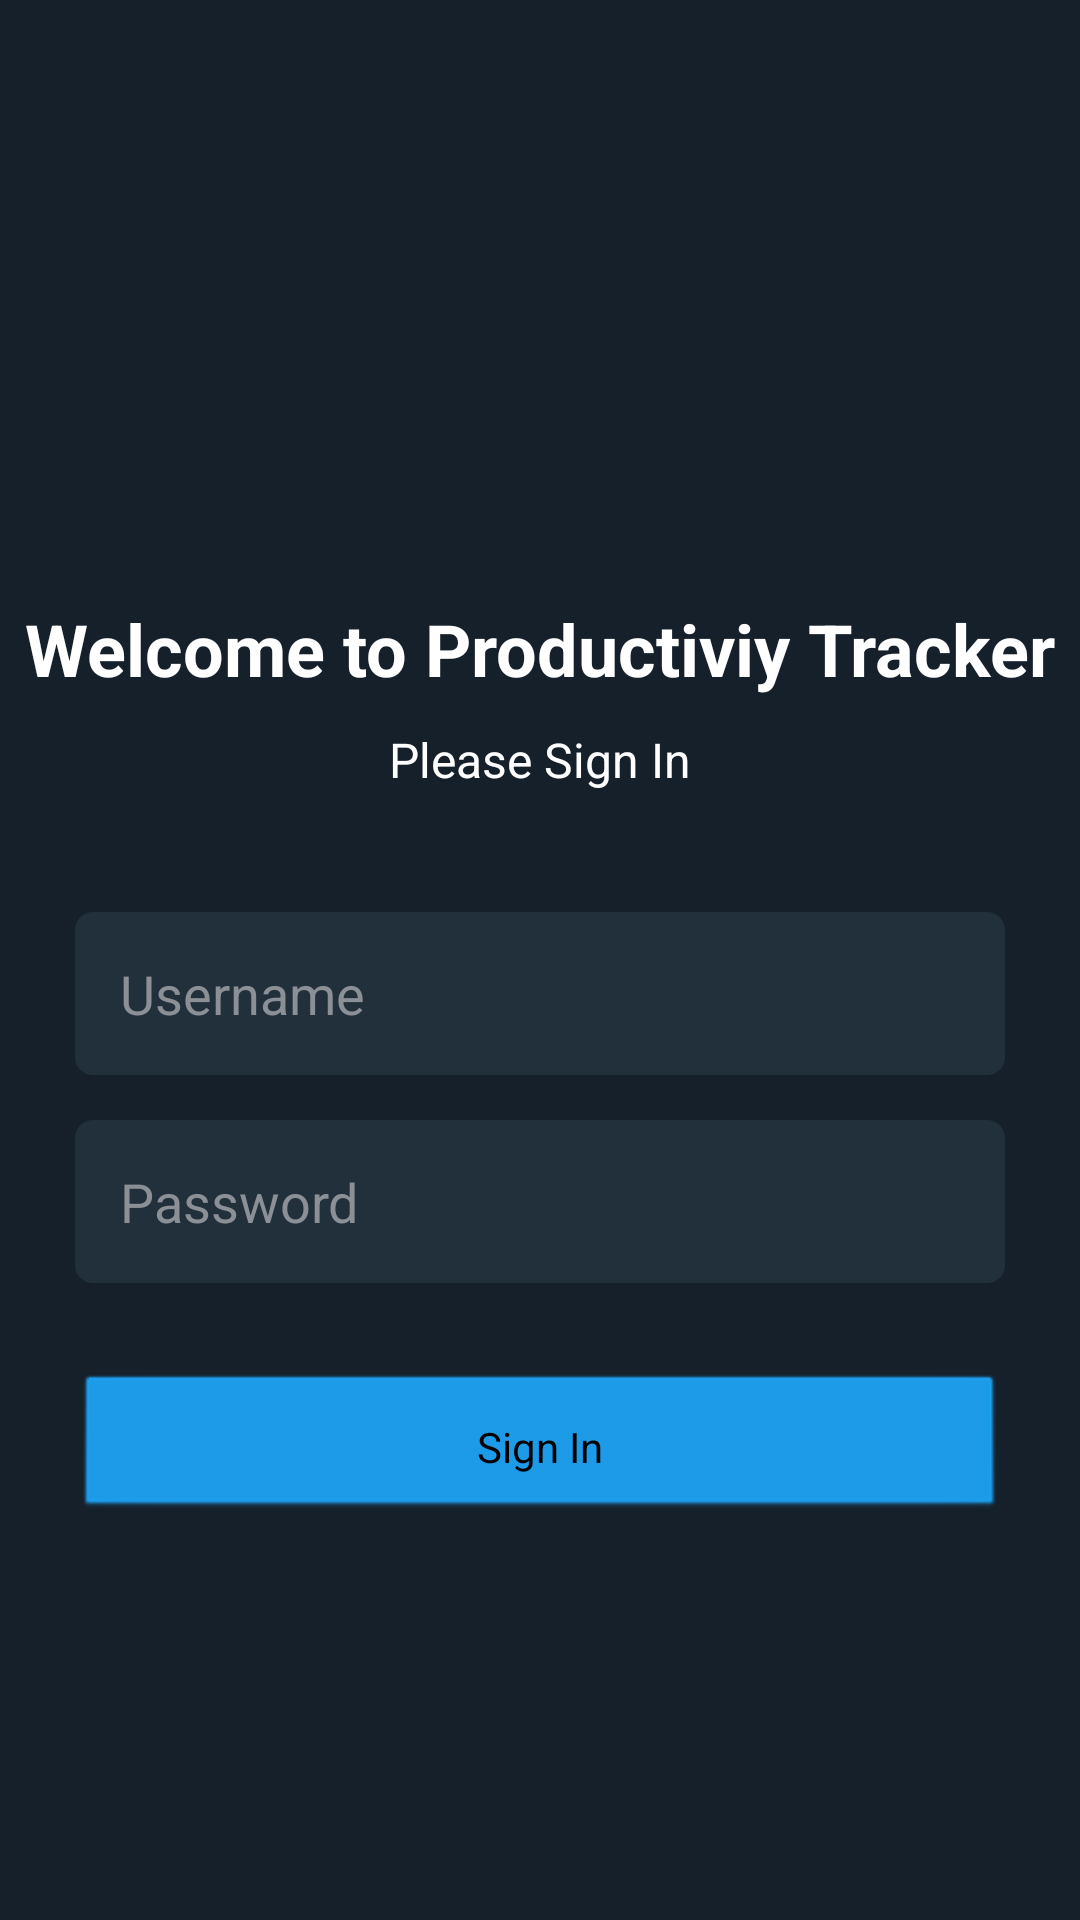

Android layout source for this screen:
<!-- AndroidManifest.xml: application theme Theme.ProductivityTracker -->
<!-- res/layout/login_activity.xml -->
<?xml version="1.0" encoding="utf-8"?>
<androidx.constraintlayout.widget.ConstraintLayout xmlns:android="http://schemas.android.com/apk/res/android"
    xmlns:app="http://schemas.android.com/apk/res-auto"
    xmlns:tools="http://schemas.android.com/tools"
    android:layout_width="match_parent"
    android:layout_height="match_parent"
    android:background="#15202B"
    android:theme="@android:style/Theme.Black.NoTitleBar"
    tools:context=".LoginActivity"
    >

    <TextView
        android:id="@+id/textView"
        android:layout_width="wrap_content"
        android:layout_height="wrap_content"
        android:text="Welcome to Productiviy Tracker"
        android:textColor="@color/white"
        android:textSize="24dp"
        android:textStyle="bold"
        app:layout_constraintEnd_toEndOf="parent"
        app:layout_constraintHorizontal_bias="0.497"
        app:layout_constraintLeft_toLeftOf="parent"
        app:layout_constraintRight_toRightOf="parent"
        app:layout_constraintStart_toStartOf="parent"
        app:layout_constraintTop_toTopOf="parent"
        android:layout_marginTop="200dp"/>

    <TextView
        android:id="@+id/please_sign_in_text"
        android:layout_width="match_parent"
        android:layout_height="wrap_content"
        android:text="Please Sign In"
        android:textSize="16dp"
        android:textAlignment="center"
        android:textColor="@color/white"
        android:layout_marginTop="10dp"
        app:layout_constraintTop_toBottomOf="@+id/textView" />


    <EditText
        android:id="@+id/username_input"
        android:layout_width="match_parent"
        android:layout_height="wrap_content"
        android:layout_marginHorizontal="25dp"
        android:ems="10"
        android:hint="Username"
        android:textColorHint="#8B8F96"
        android:textColor="@color/white"
        android:padding="15dp"
        android:background="@drawable/rounded_grey_box"
        app:layout_constraintEnd_toEndOf="parent"
        app:layout_constraintHorizontal_bias="0.447"
        app:layout_constraintStart_toStartOf="parent"
        android:layout_marginTop="40dp"
        app:layout_constraintTop_toBottomOf="@+id/please_sign_in_text" />

    <EditText
        android:id="@+id/password_input"
        android:layout_width="match_parent"
        android:layout_height="wrap_content"
        android:layout_marginHorizontal="25dp"
        android:background="@drawable/rounded_grey_box"
        android:ems="10"
        android:hint="Password"
        android:textColorHint="#8B8F96"
        android:padding="15dp"
        android:textColor="@color/white"
        app:layout_constraintEnd_toEndOf="parent"
        app:layout_constraintHorizontal_bias="0.447"
        app:layout_constraintStart_toStartOf="parent"
        android:layout_marginVertical="15dp"
        app:layout_constraintTop_toBottomOf="@+id/username_input" />

    <Button
        android:id="@+id/sign_in_btn"
        android:layout_width="match_parent"
        android:layout_height="wrap_content"
        android:layout_marginHorizontal="25dp"
        android:backgroundTint="#1DA1F2"
        android:padding="15dp"
        android:layout_marginTop="30dp"
        android:text="Sign In"
        app:layout_constraintTop_toBottomOf="@+id/password_input"
        tools:layout_editor_absoluteX="25dp"
        android:onClick="handleSignIn"
        />
</androidx.constraintlayout.widget.ConstraintLayout>
<!-- resources referenced by this layout -->
<resources>
  <!-- drawable rounded_grey_box (drawable) -->
  <?xml version="1.0" encoding="utf-8"?>
  <shape xmlns:android="http://schemas.android.com/apk/res/android"
      android:shape="rectangle"
      android:padding="10dp">
  
      <solid android:color="#22303C" />
      <corners
          android:bottomRightRadius="6dp"
          android:bottomLeftRadius="6dp"
          android:topLeftRadius="6dp"
          android:topRightRadius="6dp" />
  </shape>
  <style name="Theme.ProductivityTracker" parent="Theme.MaterialComponents.DayNight">
          <item name="android:windowNoTitle">true</item>
          
          <item name="colorPrimary">@color/purple_500</item>
          <item name="colorPrimaryVariant">@color/purple_700</item>
          <item name="colorOnPrimary">@color/white</item>
          
          <item name="colorSecondary">@color/teal_200</item>
          <item name="colorSecondaryVariant">@color/teal_700</item>
          <item name="colorOnSecondary">@color/black</item>
          
      </style>
  <!-- not gathered from this repository: default colours our renderer supplied (Android Studio template values) -->
  <color name="purple_500">#FF6200EE</color>
  <color name="purple_700">#FF3700B3</color>
  <color name="teal_200">#FF03DAC5</color>
  <color name="teal_700">#FF018786</color>
  <color name="black">#FF000000</color>
  <color name="white">#FFFFFFFF</color>
</resources>
